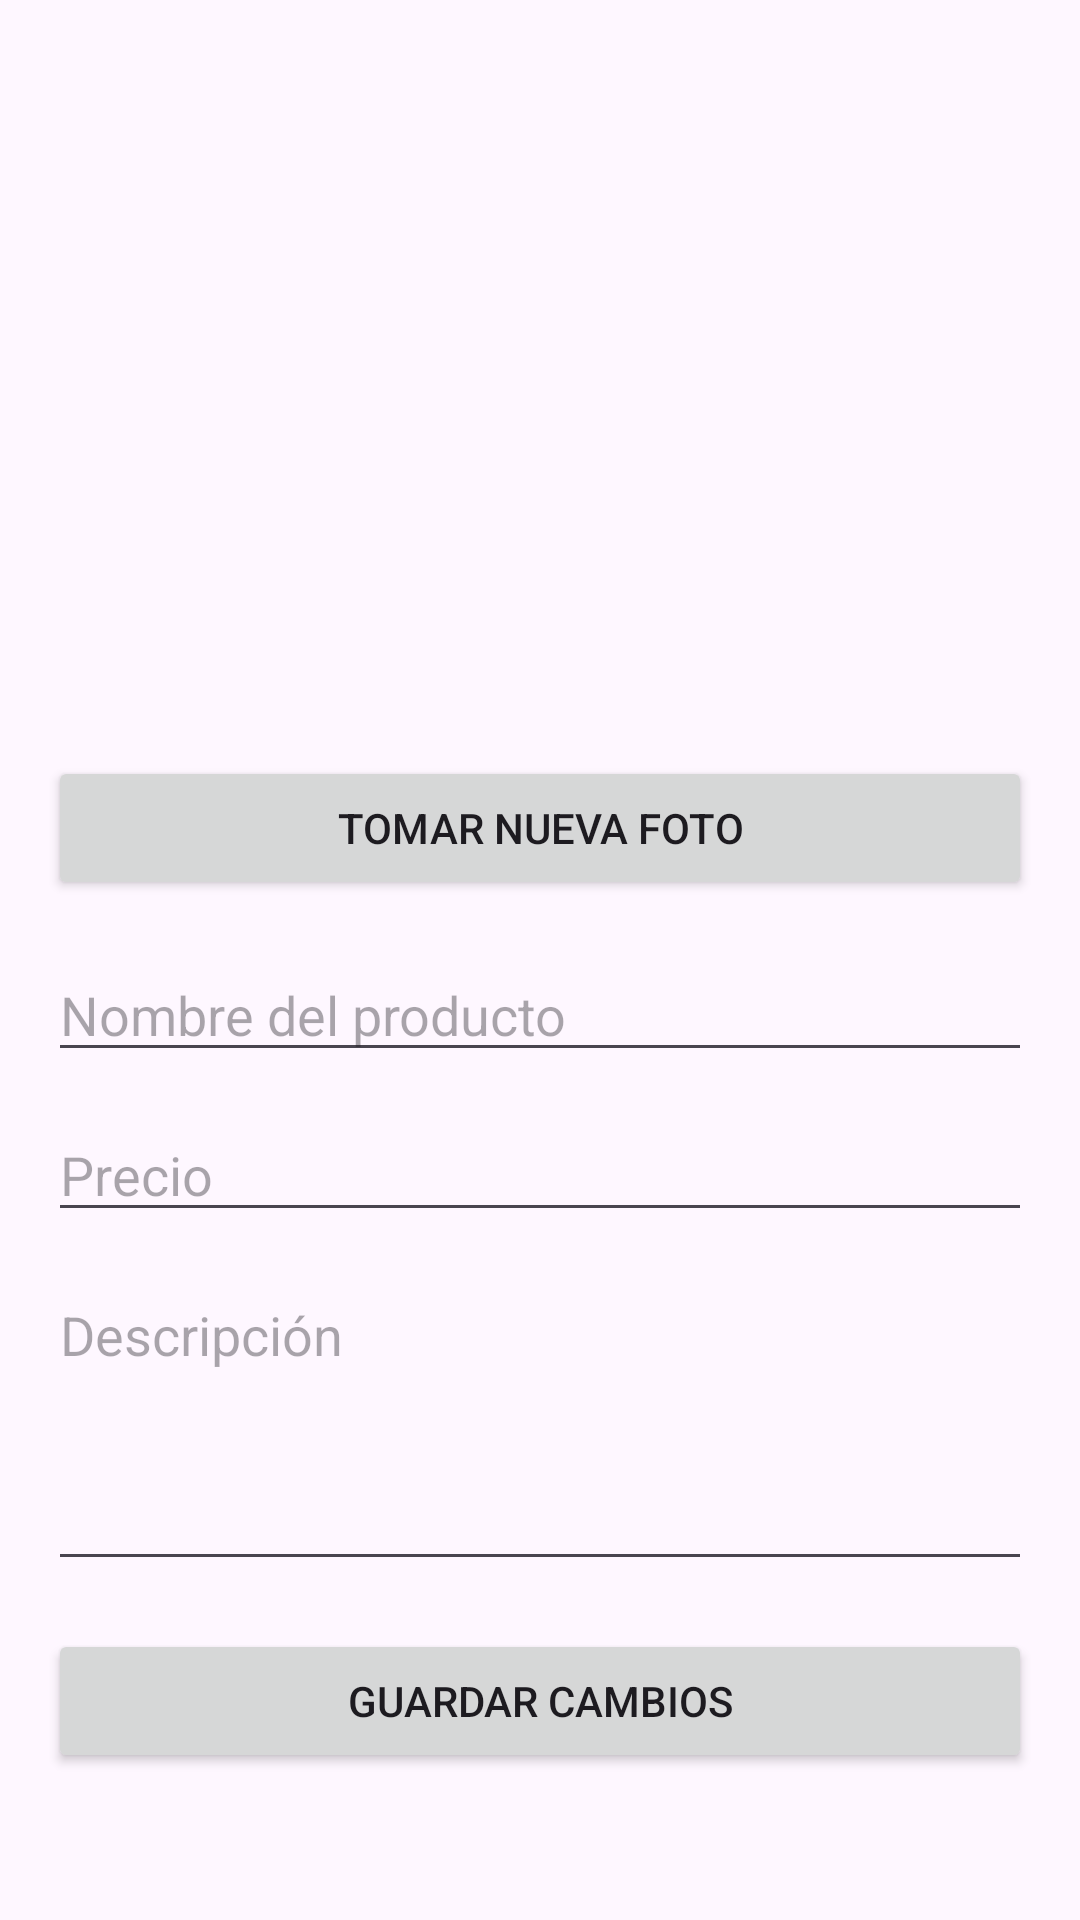

Layout XML and referenced resources for this Android screen:
<!-- AndroidManifest.xml: application theme Theme.Proyecto_nativas -->
<!-- res/layout/activity_editar_producto.xml -->
<?xml version="1.0" encoding="utf-8"?>
<ScrollView xmlns:android="http://schemas.android.com/apk/res/android"
    android:layout_width="match_parent"
    android:layout_height="match_parent"
    android:padding="16dp">

    <LinearLayout
        android:layout_width="match_parent"
        android:layout_height="wrap_content"
        android:orientation="vertical">

        <ImageView
            android:id="@+id/imgPreviewEditar"
            android:layout_width="match_parent"
            android:layout_height="220dp"
            android:scaleType="centerCrop"
            android:layout_marginBottom="16dp"
            android:contentDescription="Vista previa" />

        <Button
            android:id="@+id/btnTomarFotoEditar"
            android:layout_width="match_parent"
            android:layout_height="wrap_content"
            android:text="Tomar nueva foto"
            android:layout_marginBottom="16dp" />

        <EditText
            android:id="@+id/edtNombreEditar"
            android:layout_width="match_parent"
            android:layout_height="wrap_content"
            android:hint="Nombre del producto"
            android:layout_marginBottom="12dp" />

        <EditText
            android:id="@+id/edtPrecioEditar"
            android:layout_width="match_parent"
            android:layout_height="wrap_content"
            android:hint="Precio"
            android:inputType="number"
            android:layout_marginBottom="12dp" />

        <EditText
            android:id="@+id/edtDescripcionEditar"
            android:layout_width="match_parent"
            android:layout_height="wrap_content"
            android:hint="Descripción"
            android:lines="4"
            android:gravity="top"
            android:layout_marginBottom="16dp" />

        <Button
            android:id="@+id/btnGuardarCambios"
            android:layout_width="match_parent"
            android:layout_height="wrap_content"
            android:text="Guardar cambios" />
    </LinearLayout>
</ScrollView>
<!-- resources referenced by this layout -->
<resources>
  <style name="Theme.Proyecto_nativas" parent="Base.Theme.Proyecto_nativas" />
  <style name="Base.Theme.Proyecto_nativas" parent="Theme.Material3.DayNight.NoActionBar">
          
          
      </style>
</resources>
